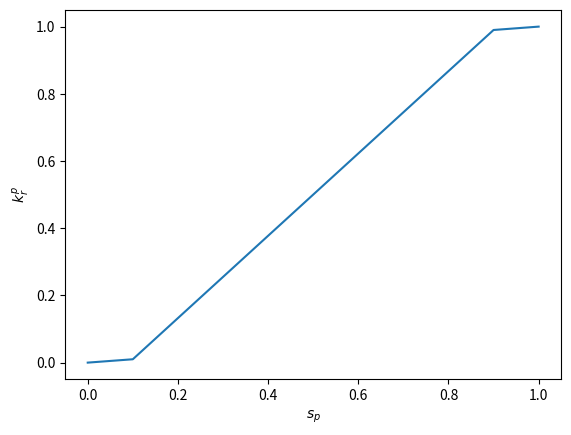

Here is the Python script that generated this plot:
# Figure for table relative permeability curves

import matplotlib.pyplot as plt

s = [0, 0.1, 0.9, 1]
kr = [0, 0.01, 0.99, 1]

plt.plot(s, kr)
plt.xlabel('$s_p$')
plt.ylabel('$k_r^p$')
plt.savefig('relative_permeability_table.svg')
plt.savefig('relative_permeability_table.pdf')
